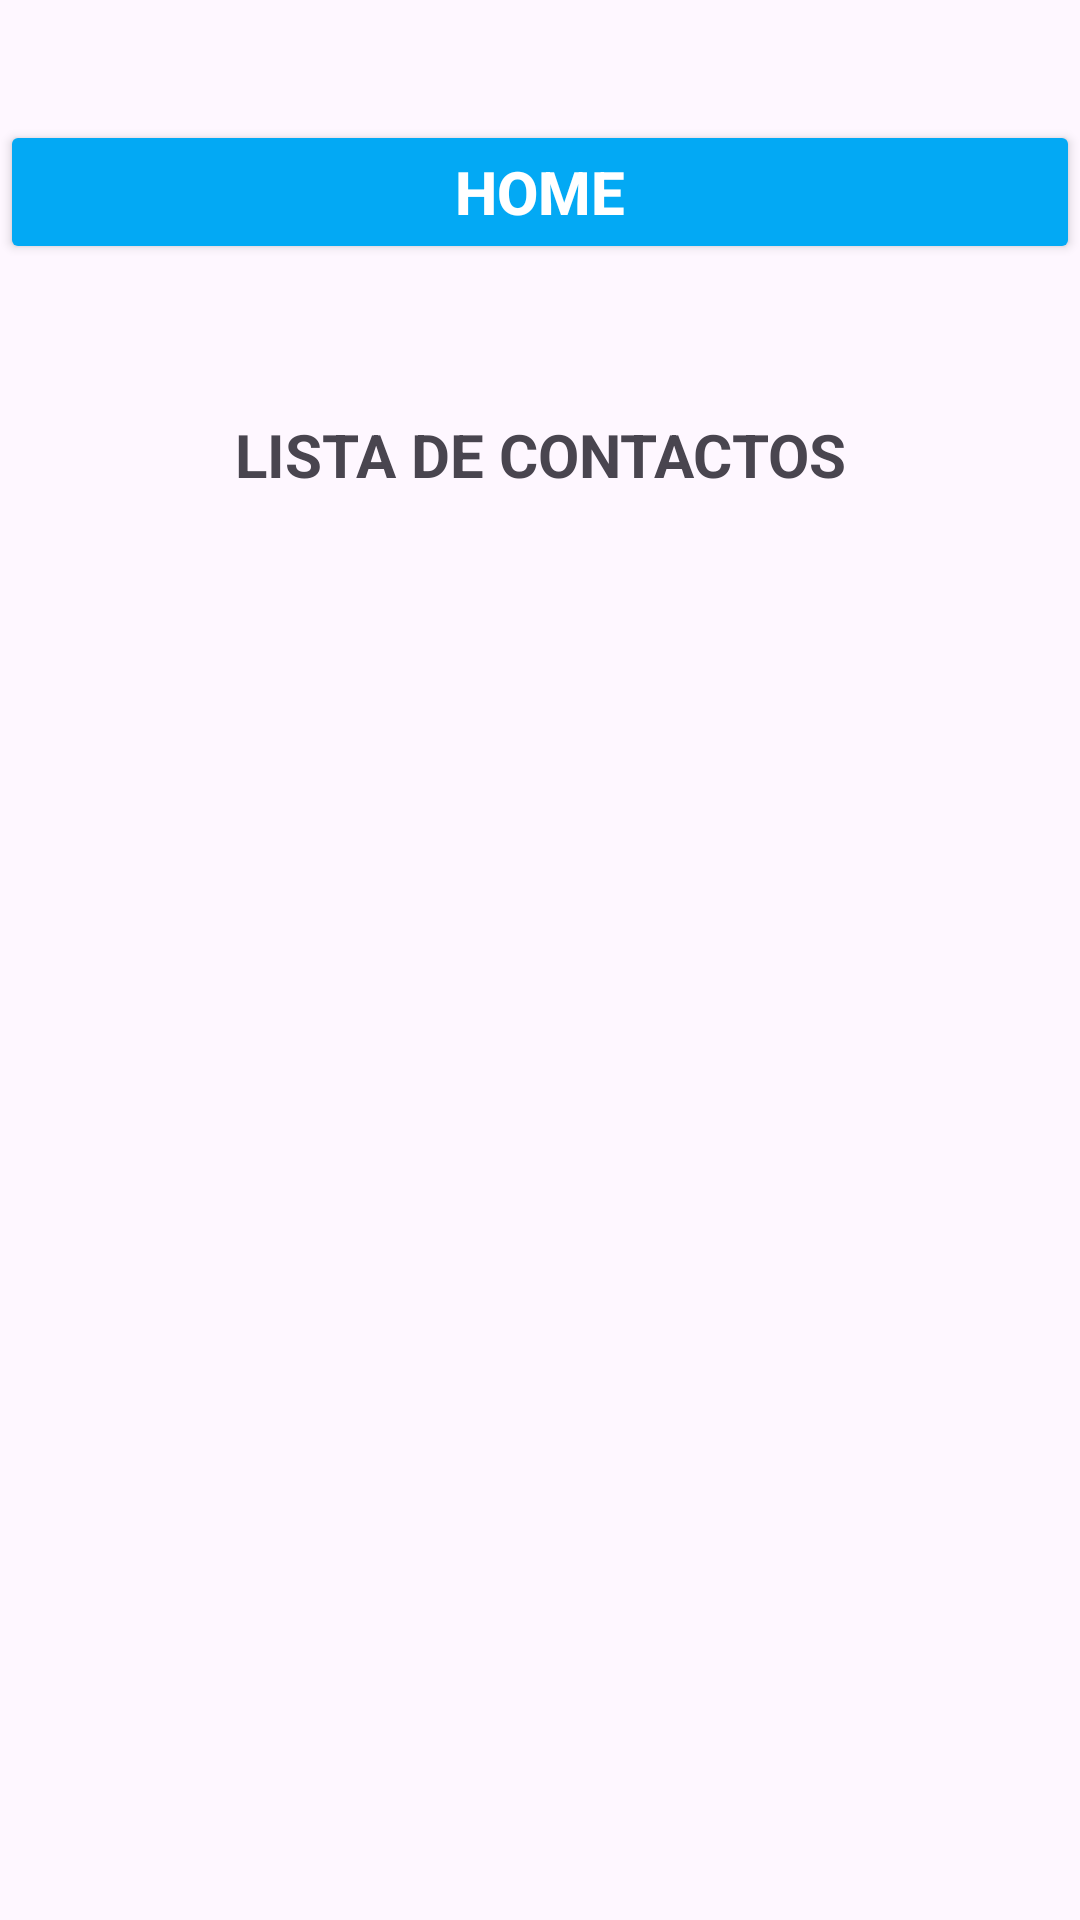

This screen was rendered from an Android layout file. Write that file and the resources it references.
<!-- AndroidManifest.xml: application theme Theme.ISP_App -->
<!-- res/layout/activity_contactos.xml -->
<?xml version="1.0" encoding="utf-8"?>
<LinearLayout xmlns:android="http://schemas.android.com/apk/res/android"
    xmlns:app="http://schemas.android.com/apk/res-auto"
    xmlns:tools="http://schemas.android.com/tools"
    android:layout_width="match_parent"
    android:layout_height="wrap_content"
    android:onClick="guardarContacto"
    android:orientation="vertical"
    android:scrollbarSize="24sp"
    tools:context=".contactos">

    <Space
        android:layout_width="match_parent"
        android:layout_height="40dp" />

    <Button
        android:id="@+id/btnAHome"
        android:layout_width="match_parent"
        android:layout_height="wrap_content"
        android:backgroundTint="#03A9F4"
        android:onClick="aHome"
        android:text="HOME"
        android:textColor="#FFFFFF"
        android:textSize="20sp"
        android:textStyle="bold" />

    <Space
        android:layout_width="match_parent"
        android:layout_height="50dp" />

    <LinearLayout
        android:layout_width="match_parent"
        android:layout_height="match_parent"
        android:orientation="horizontal">

        <TextView
            android:id="@+id/textView6"
            android:layout_width="match_parent"
            android:layout_height="wrap_content"
            android:text="LISTA DE CONTACTOS"
            android:textAlignment="center"
            android:textSize="20sp"
            android:textStyle="bold" />
    </LinearLayout>

    <Space
        android:layout_width="match_parent"
        android:layout_height="15sp" />

    <LinearLayout
        android:layout_width="match_parent"
        android:layout_height="77dp"
        android:orientation="horizontal">

        <Space
            android:layout_width="310dp"
            android:layout_height="match_parent"
            android:layout_weight="1" />

        <Button
            android:id="@+id/btnAgregar"
            android:layout_width="wrap_content"
            android:layout_height="wrap_content"
            android:layout_weight="1"
            android:onClick="guardarContacto"
            android:text="+"
            android:textAlignment="center"
            android:textSize="45sp"
            android:textStyle="bold"
            android:backgroundTint="#03A9F4"/>
    </LinearLayout>

    <Space
        android:layout_width="match_parent"
        android:layout_height="30dp" />

    <androidx.recyclerview.widget.RecyclerView
        android:id="@+id/listaContactos"
        android:layout_width="match_parent"
        android:layout_height="wrap_content">

    </androidx.recyclerview.widget.RecyclerView>

    <TextView
        android:id="@+id/txtEstatus"
        android:layout_width="match_parent"
        android:layout_height="wrap_content" />

</LinearLayout>
<!-- resources referenced by this layout -->
<resources>
  <style name="Theme.ISP_App" parent="Base.Theme.ISP_App" />
  <style name="Base.Theme.ISP_App" parent="Theme.Material3.DayNight.NoActionBar">
          
          
      </style>
</resources>
